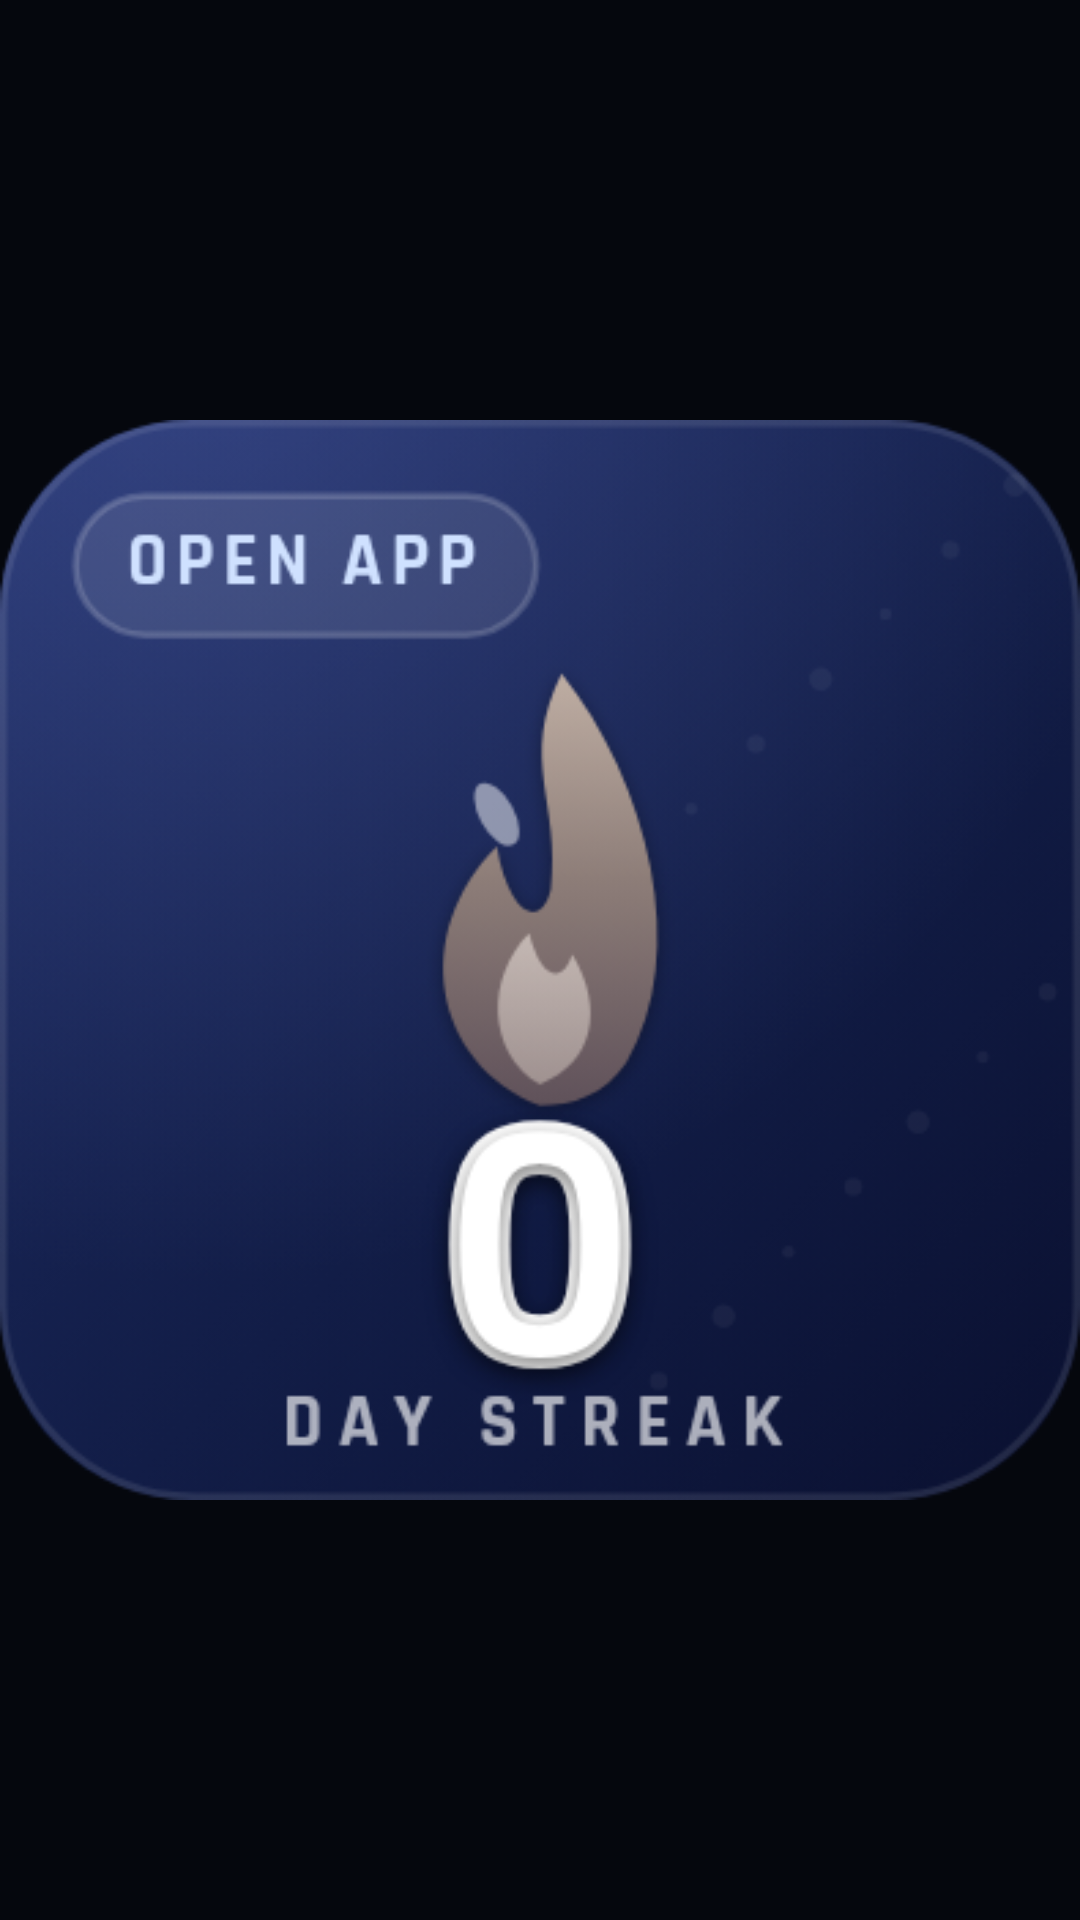

This screen was rendered from an Android layout file. Write that file and the resources it references.
<!-- AndroidManifest.xml: application theme AppTheme -->
<!-- res/layout/widget_streak.xml -->
<?xml version="1.0" encoding="utf-8"?>
<FrameLayout xmlns:android="http://schemas.android.com/apk/res/android"
    android:id="@+id/w_root"
    android:layout_width="match_parent"
    android:layout_height="match_parent">

    <ImageView
        android:id="@+id/w_img"
        android:layout_width="match_parent"
        android:layout_height="match_parent"
        android:contentDescription="Habit Sync streak widget"
        android:scaleType="fitCenter"
        android:src="@drawable/widget_blank_streak" />

    <TextView
        android:id="@+id/w_stale"
        android:layout_width="wrap_content"
        android:layout_height="wrap_content"
        android:layout_gravity="center"
        android:background="@drawable/widget_stale"
        android:paddingStart="12dp"
        android:paddingTop="5dp"
        android:paddingEnd="12dp"
        android:paddingBottom="5dp"
        android:text="New day · tap to refresh"
        android:textColor="#FFFFB23D"
        android:textSize="11dp"
        android:textStyle="bold"
        android:visibility="gone" />
</FrameLayout>
<!-- resources referenced by this layout -->
<resources>
  <!-- drawable widget_blank_streak: png bitmap (drawable-nodpi, 208149 bytes) -->
  <!-- drawable widget_stale (drawable) -->
  <?xml version="1.0" encoding="utf-8"?>
  <shape xmlns:android="http://schemas.android.com/apk/res/android" android:shape="rectangle">
      <solid android:color="#E6070D1C" />
      <corners android:radius="12dp" />
      <stroke android:width="1dp" android:color="#FFFFB23D" />
  </shape>
  <style name="AppTheme" parent="Theme.AppCompat.DayNight.NoActionBar">
          <item name="colorPrimary">#05070D</item>
          <item name="colorPrimaryDark">#05070D</item>
          <item name="colorAccent">#3AA8FF</item>
          <item name="android:windowBackground">#05070D</item>
          <item name="android:statusBarColor">#05070D</item>
          <item name="android:navigationBarColor">#05070D</item>
      </style>
</resources>
